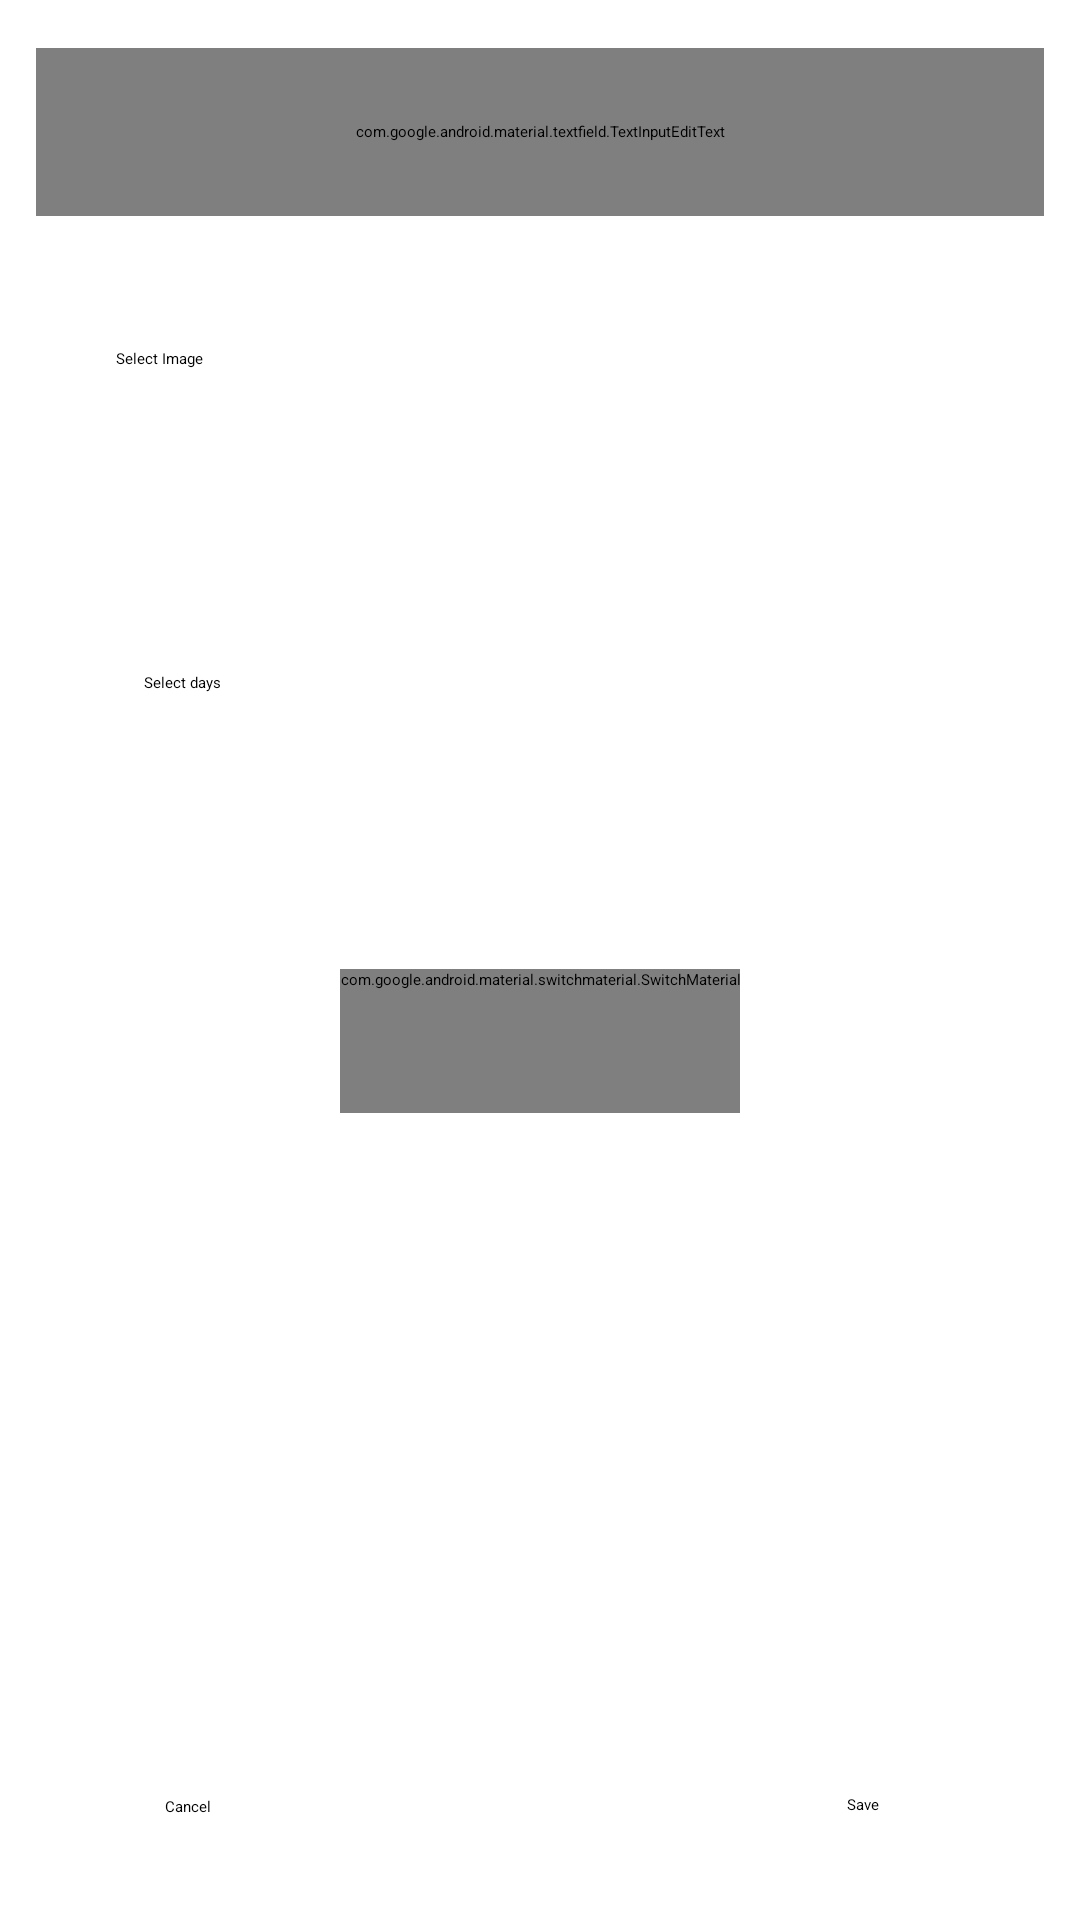

Produce the Android XML layout that renders to this screen, including the resource entries it uses.
<!-- AndroidManifest.xml: application theme Theme.MedicineAlarm -->
<!-- res/layout/fragment_add_medicine.xml -->
<?xml version="1.0" encoding="utf-8"?>
<FrameLayout xmlns:android="http://schemas.android.com/apk/res/android"
    xmlns:app="http://schemas.android.com/apk/res-auto"
    xmlns:tools="http://schemas.android.com/tools"
    android:layout_width="match_parent"
    android:layout_height="match_parent"
    tools:context=".add_medicine">

    <androidx.constraintlayout.widget.ConstraintLayout
        android:layout_width="match_parent"
        android:layout_height="match_parent">

        <ScrollView
            android:id="@+id/scrollView"
            android:layout_width="0dp"
            android:layout_height="0dp"
            app:layout_constraintBottom_toTopOf="@+id/constraintLayout"
            app:layout_constraintEnd_toEndOf="parent"
            app:layout_constraintStart_toStartOf="parent"
            app:layout_constraintTop_toTopOf="parent">

            <androidx.constraintlayout.widget.ConstraintLayout
                android:id="@+id/con"
                android:layout_width="match_parent"
                android:layout_height="wrap_content">

                <com.google.android.material.textfield.TextInputEditText
                    android:id="@+id/textInputEditText"
                    android:layout_width="336dp"
                    android:layout_height="56dp"
                    android:layout_marginStart="27dp"
                    android:layout_marginTop="16dp"
                    android:layout_marginEnd="27dp"
                    android:hint="@string/medicine_name"
                    android:imeOptions="actionDone"
                    android:inputType="textNoSuggestions"
                    android:lines="1"
                    android:maxLines="1"
                    android:singleLine="true"
                    android:textColorHint="#757575"
                    app:layout_constraintEnd_toEndOf="parent"
                    app:layout_constraintStart_toStartOf="parent"
                    app:layout_constraintTop_toTopOf="parent" />

                <Button
                    android:id="@+id/button"
                    android:layout_width="107dp"
                    android:layout_height="59dp"
                    android:layout_marginStart="84dp"
                    android:layout_marginTop="44dp"
                    android:layout_marginEnd="40dp"
                    android:onClick="openCamera"
                    android:text="@string/select_image"
                    app:layout_constraintEnd_toStartOf="@+id/imageView"
                    app:layout_constraintStart_toStartOf="parent"
                    app:layout_constraintTop_toBottomOf="@+id/textInputEditText" />

                <ImageView
                    android:id="@+id/imageView"
                    android:layout_width="80dp"
                    android:layout_height="80dp"
                    android:layout_marginStart="40dp"
                    android:layout_marginTop="32dp"
                    android:layout_marginEnd="100dp"
                    android:contentDescription="@string/medicine_image_preview"
                    app:layout_constraintEnd_toEndOf="parent"
                    app:layout_constraintStart_toEndOf="@+id/button"
                    app:layout_constraintTop_toBottomOf="@+id/textInputEditText"
                    app:srcCompat="@drawable/pngitem479101" />

                <Button
                    android:id="@+id/button5"
                    android:layout_width="264dp"
                    android:layout_height="55dp"
                    android:layout_marginStart="74dp"
                    android:layout_marginTop="40dp"
                    android:layout_marginEnd="74dp"
                    android:onClick="showDays"
                    android:text="@string/select_days"
                    app:layout_constraintEnd_toEndOf="parent"
                    app:layout_constraintStart_toStartOf="parent"
                    app:layout_constraintTop_toBottomOf="@+id/imageView" />

                <com.google.android.material.switchmaterial.SwitchMaterial
                    android:id="@+id/switch1"
                    android:layout_width="wrap_content"
                    android:layout_height="wrap_content"
                    android:layout_marginStart="44dp"
                    android:layout_marginTop="44dp"
                    android:layout_marginEnd="44dp"
                    android:minHeight="48dp"
                    android:onClick="billsNum"
                    android:text="@string/number_of_pills_in_all_days_is_equal"
                    android:textSize="18sp"
                    app:layout_constraintEnd_toEndOf="parent"
                    app:layout_constraintStart_toStartOf="parent"
                    app:layout_constraintTop_toBottomOf="@+id/button5"
                    app:thumbTint="#6200ED" />


            </androidx.constraintlayout.widget.ConstraintLayout>
        </ScrollView>

        <androidx.constraintlayout.widget.ConstraintLayout
            android:id="@+id/constraintLayout"
            android:layout_width="0dp"
            android:layout_height="76dp"
            app:layout_constraintBottom_toBottomOf="parent"
            app:layout_constraintEnd_toEndOf="parent"
            app:layout_constraintStart_toStartOf="parent">

            <Button
                android:id="@+id/button2"
                android:layout_width="wrap_content"
                android:layout_height="wrap_content"
                android:layout_marginStart="55dp"
                android:layout_marginTop="14dp"
                android:layout_marginBottom="14dp"
                android:onClick="goBack"
                android:text="@android:string/cancel"
                app:layout_constraintBottom_toBottomOf="parent"
                app:layout_constraintStart_toStartOf="parent"
                app:layout_constraintTop_toTopOf="parent" />

            <Button
                android:id="@+id/button3"
                android:layout_width="wrap_content"
                android:layout_height="wrap_content"
                android:layout_marginTop="14dp"
                android:layout_marginEnd="67dp"
                android:layout_marginBottom="15dp"
                android:onClick="onSave"
                android:text="@string/save"
                app:layout_constraintBottom_toBottomOf="parent"
                app:layout_constraintEnd_toEndOf="parent"
                app:layout_constraintTop_toTopOf="parent" />
        </androidx.constraintlayout.widget.ConstraintLayout>
    </androidx.constraintlayout.widget.ConstraintLayout>

</FrameLayout>
<!-- resources referenced by this layout -->
<resources>
  <string name="medicine_image_preview">Medicine image preview</string>
  <string name="medicine_name">Medicine name</string>
  <string name="number_of_pills_in_all_days_is_equal">number of pills in all days is equal?</string>
  <string name="save">Save</string>
  <string name="select_days">Select days</string>
  <string name="select_image">Select Image</string>
  <style name="Theme.MedicineAlarm" parent="Theme.MaterialComponents.DayNight.NoActionBar">
          
          <item name="colorPrimary">@color/purple_200</item>
          <item name="colorPrimaryVariant">@color/purple_700</item>
          <item name="colorOnPrimary">@color/black</item>
          
          <item name="colorSecondary">@color/teal_200</item>
          <item name="colorSecondaryVariant">@color/teal_200</item>
          <item name="colorOnSecondary">@color/black</item>
          
          <item name="android:statusBarColor" tools:targetApi="l">?attr/colorPrimaryVariant</item>
          
      </style>
  <!-- not gathered from this repository: default colours our renderer supplied (Android Studio template values) -->
  <color name="purple_200">#FFBB86FC</color>
  <color name="purple_700">#FF3700B3</color>
  <color name="teal_200">#FF03DAC5</color>
  <color name="black">#FF000000</color>
</resources>
